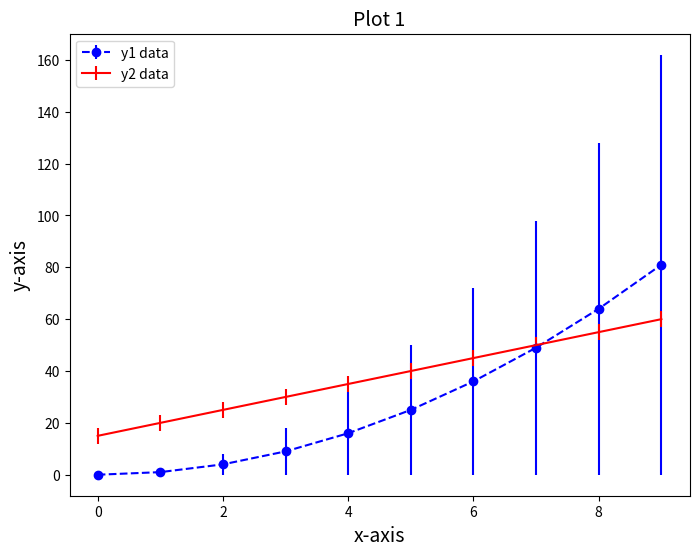

This chart was generated by the following Python code: (Note: this script raises an exception after producing the figure.)
#!/usr/bin/python3.5

import numpy as np
import matplotlib.pyplot as plt
 
xData = np.arange(0, 10, 1)
yData1 = xData.__pow__(2.0)
yData2 = np.arange(15, 61, 5)
er = []
er.append(3)
er.append(3)
er.append(3)
er.append(3)
er.append(3)
er.append(3)
er.append(3)
er.append(3)
er.append(3)
er.append(3)
plt.figure(num=1, figsize=(8, 6))
plt.title('Plot 1', size=14)
plt.xlabel('x-axis', size=14)
plt.ylabel('y-axis', size=14)
print(xData)
print(er)
plt.errorbar(xData, yData1, yData1, color='b', linestyle='--', marker='o', label='y1 data')
plt.errorbar(xData, yData2, er, color='r', linestyle='-', label='y2 data')
plt.legend(loc='upper left')
plt.savefig('images/plot1.png', format='png')
